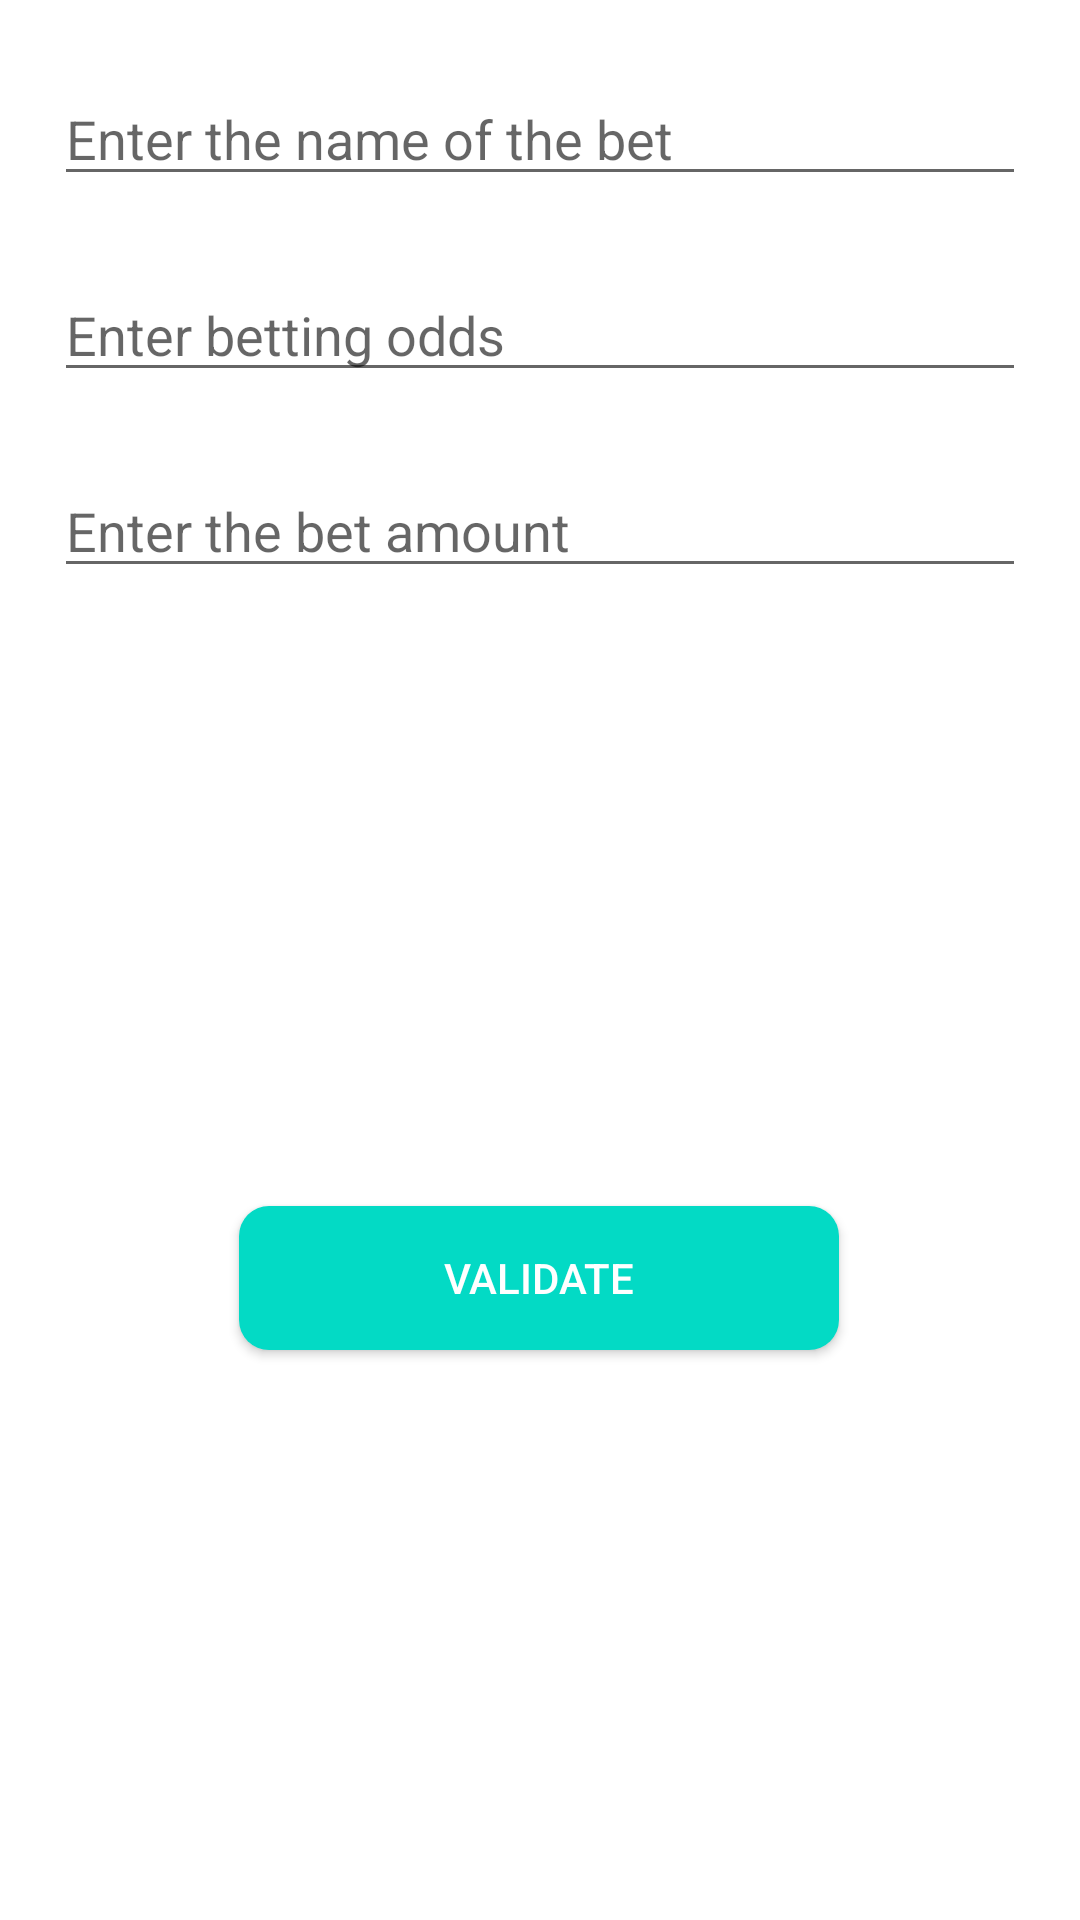

Produce the Android XML layout that renders to this screen, including the resource entries it uses.
<!-- AndroidManifest.xml: application theme Theme.Win23 -->
<!-- res/layout/fragment_add_bet.xml -->
<?xml version="1.0" encoding="utf-8"?>
<androidx.constraintlayout.widget.ConstraintLayout
    xmlns:android="http://schemas.android.com/apk/res/android"
    xmlns:app="http://schemas.android.com/apk/res-auto"
    xmlns:tools="http://schemas.android.com/tools"
    android:layout_width="match_parent"
    android:layout_height="wrap_content"
    android:minWidth="400dp"
    tools:context=".AddBetFragment">
    <EditText
        android:id="@+id/editText_nameBet"
        android:layout_width="match_parent"
        android:layout_height="wrap_content"
        android:layout_marginStart="18dp"
        android:layout_marginTop="24dp"
        android:layout_marginEnd="18dp"
        android:hint="@string/enter_the_name_of_the_bet"
        app:layout_constraintEnd_toEndOf="parent"
        app:layout_constraintStart_toStartOf="parent"
        app:layout_constraintTop_toTopOf="parent">
    </EditText>

    <EditText
        android:id="@+id/editText_oddBet"
        android:layout_width="match_parent"
        android:layout_height="wrap_content"
        android:layout_marginStart="18dp"
        android:layout_marginTop="24dp"
        android:layout_marginEnd="18dp"
        android:inputType="numberDecimal"
        android:hint="@string/enter_betting_odds"
        app:layout_constraintEnd_toEndOf="parent"
        app:layout_constraintStart_toStartOf="parent"
        app:layout_constraintTop_toBottomOf="@+id/editText_nameBet">
    </EditText>

    <EditText
        android:id="@+id/editText_sumBet"
        android:inputType="numberDecimal"
        android:layout_width="match_parent"
        android:layout_height="wrap_content"
        android:layout_marginStart="18dp"
        android:layout_marginTop="24dp"
        android:layout_marginEnd="18dp"
        android:hint="@string/enter_the_bet_amount"
        app:layout_constraintEnd_toEndOf="parent"
        app:layout_constraintStart_toStartOf="parent"
        app:layout_constraintTop_toBottomOf="@+id/editText_oddBet"></EditText>

    <androidx.appcompat.widget.AppCompatButton
        android:id="@+id/button_addBet_validate"
        android:layout_width="200dp"
        android:layout_height="wrap_content"
        android:layout_marginTop="40dp"
        android:background="@drawable/round_textview"
        android:text="Validate"
        android:layout_marginBottom="24dp"
        app:layout_constraintBottom_toBottomOf="parent"
        app:layout_constraintEnd_toEndOf="parent"
        app:layout_constraintHorizontal_bias="0.497"
        app:layout_constraintStart_toStartOf="parent"
        app:layout_constraintTop_toBottomOf="@+id/editText_sumBet" />

</androidx.constraintlayout.widget.ConstraintLayout>
<!-- resources referenced by this layout -->
<resources>
  <!-- drawable round_textview (drawable) -->
  <?xml version="1.0" encoding="utf-8"?>
  <shape xmlns:android="http://schemas.android.com/apk/res/android" >
  
      <solid android:color="@color/teal_200" />
  
      <padding
          android:left="1dp"
          android:right="1dp"
          android:bottom="1dp"
          android:top="1dp" />
  
      <corners android:radius="10dp" />
  </shape>
  <string name="enter_betting_odds">Enter betting odds</string>
  <string name="enter_the_bet_amount">Enter the bet amount</string>
  <string name="enter_the_name_of_the_bet">Enter the name of the bet</string>
  <style name="Theme.Win23" parent="Theme.MaterialComponents.DayNight.NoActionBar">
          
          <item name="colorPrimary">@color/purple_500</item>
          <item name="colorPrimaryVariant">@color/purple_700</item>
          <item name="colorOnPrimary">@color/white</item>
          
          <item name="colorSecondary">@color/teal_200</item>
          <item name="colorSecondaryVariant">@color/teal_700</item>
          <item name="colorOnSecondary">@color/black</item>
          
          <item name="android:statusBarColor">?attr/colorPrimaryVariant</item>
          <item name="android:textColor">@color/white</item>
          
      </style>
  <color name="teal_200">#FF03DAC5</color>
  <color name="purple_500">#FF6200EE</color>
  <color name="purple_700">#FF3700B3</color>
  <color name="white">#FFFFFFFF</color>
  <color name="teal_700">#FF018786</color>
  <color name="black">#FF000000</color>
</resources>
